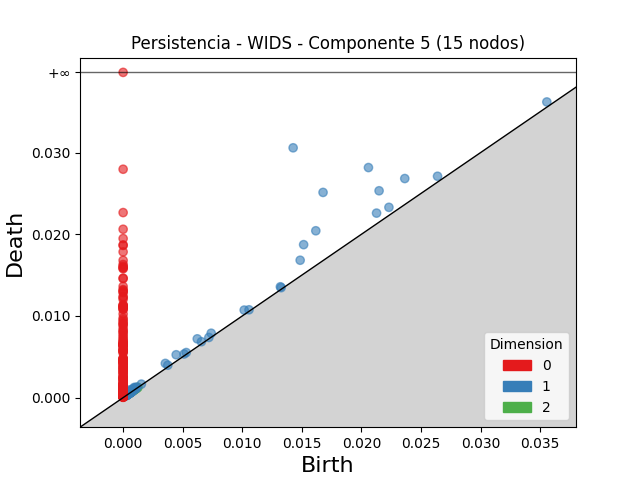

Data behind this chart, as committed beside it:
dimension, birth, death
2, 0.0006639, 0.0007707
2, 0.0005543, 0.0006315
2, 0.0007524, 0.0008226
2, 0.001065, 0.001113
2, 0.000705, 0.0007449
2, 0.0009622, 0.001
2, 0.000786, 0.0008235
2, 0.001215, 0.00125
2, 0.0008321, 0.0008661
2, 0.0009634, 0.0009951
2, 0.0009448, 0.0009763
2, 0.0005697, 0.000592
2, 0.0008212, 0.0008433
2, 0.0004014, 0.0004223
2, 0.000489, 0.0005078
2, 0.0007522, 0.0007682
2, 0.0006161, 0.0006319
2, 0.0008707, 0.0008833
2, 0.0007948, 0.0008035
2, 0.0004436, 0.0004521
2, 0.0004917, 0.0004991
2, 0.0005166, 0.0005229
2, 0.001242, 0.001245
2, 0.001143, 0.001145
2, 0.0003562, 0.0003574
2, 0.0004255, 0.0004263
2, 0.001072, 0.001073
2, 0.0008919, 0.0008924
1, 0.01427, 0.03058
1, 0.01678, 0.02512
1, 0.02059, 0.02816
1, 0.01617, 0.02042
1, 0.02148, 0.02532
1, 0.01515, 0.01873
1, 0.02363, 0.02682
1, 0.01485, 0.01682
1, 0.02127, 0.02259
1, 0.0223, 0.02329
1, 0.00622, 0.007196
1, 0.004452, 0.005248
1, 0.02638, 0.0271
1, 0.003542, 0.00419
1, 0.03556, 0.03619
1, 0.01016, 0.01072
1, 0.007391, 0.007884
1, 0.0005432, 0.0009389
1, 0.0132, 0.01357
1, 0.0009411, 0.001254
1, 0.00657, 0.006845
1, 0.0008096, 0.001062
1, 0.005296, 0.005519
1, 0.005118, 0.005339
1, 0.003748, 0.003968
1, 0.0006247, 0.0008281
1, 0.01326, 0.01346
1, 0.0009936, 0.00119
1, 0.01056, 0.01075
1, 0.007194, 0.007366
1, 0.0005339, 0.000705
1, 0.001149, 0.001296
... 577 more rows
